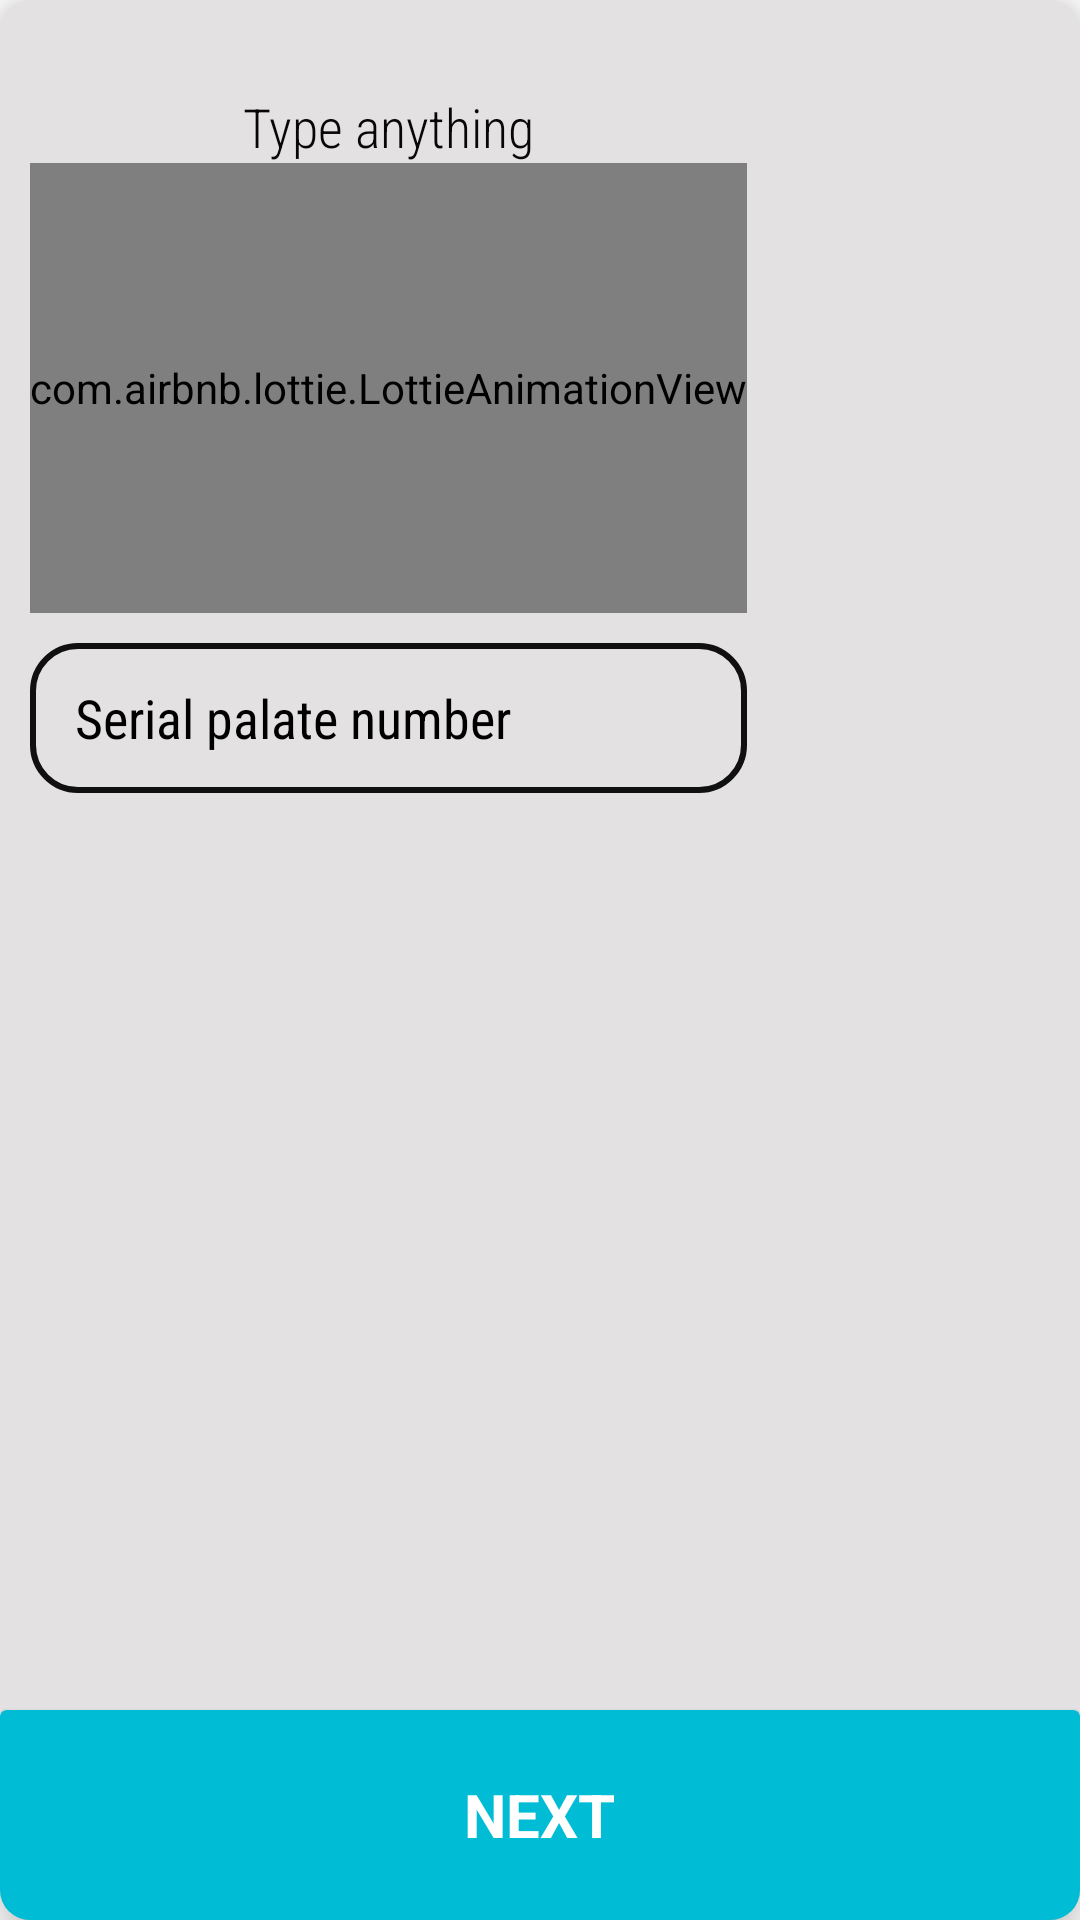

Android layout source for this screen:
<!-- AndroidManifest.xml: application theme Theme.TrafficBot -->
<!-- res/layout/add_car.xml -->
<?xml version="1.0" encoding="utf-8"?>
<androidx.cardview.widget.CardView xmlns:android="http://schemas.android.com/apk/res/android"
    xmlns:app="http://schemas.android.com/apk/res-auto"
    android:id="@+id/card"
    android:layout_centerHorizontal="true"
    android:layout_width="320dp"
    android:layout_height="400dp"
    app:cardCornerRadius="10dp"
    app:cardElevation="10dp"
    app:cardMaxElevation="12dp"
    android:layout_marginTop="10dp"
    android:layout_marginLeft="10dp"
    android:layout_marginRight="10dp"
    app:cardBackgroundColor="#E3E1E1">

<ScrollView
    android:layout_width="wrap_content"
    android:layout_height="wrap_content">

    <LinearLayout
        android:layout_width="match_parent"
        android:padding="10dp"
        android:layout_marginTop="20dp"
        android:orientation="vertical"
        android:layout_height="wrap_content">


        <TextView
            android:id="@+id/text"
            android:layout_width="match_parent"
            android:layout_height="wrap_content"
            android:fontFamily="sans-serif-condensed-light"
            android:text="Type anything"
            android:textSize="18sp"
            android:textAlignment="center"
            android:textColor="#070707"/>

        <com.airbnb.lottie.LottieAnimationView
            android:layout_width="match_parent"
            android:layout_height="150dp"
            app:lottie_loop="true"
            app:lottie_autoPlay="true"
            app:lottie_rawRes="@raw/car_rent"/>


        <EditText
            android:id="@+id/set_nmbr"
            android:layout_marginTop="10dp"
            android:layout_width="match_parent"
            android:layout_height="50dp"
            android:background="@drawable/background_for_edit_text"
            android:drawableLeft="@drawable/person"
            android:drawablePadding="15dp"
            android:hint="Serial palate number"
            android:textColorHint="@color/black"
            android:fontFamily="sans-serif-condensed"
            android:paddingLeft="15dp" />

    </LinearLayout>

</ScrollView>



    <androidx.cardview.widget.CardView
        android:id="@+id/next_btn"
        android:layout_gravity="bottom"
        android:layout_width="match_parent"
        app:cardBackgroundColor="#00BCD4"
        android:layout_height="70dp">

        <TextView
            android:id="@+id/textview_btn"
            android:layout_width="wrap_content"
            android:layout_height="wrap_content"
            android:layout_gravity="center"
            android:text="NEXT"
            android:textColor="@color/white"
            android:textSize="20sp"
            android:textStyle="bold" />
    </androidx.cardview.widget.CardView>
</androidx.cardview.widget.CardView>
<!-- resources referenced by this layout -->
<resources>
  <!-- drawable background_for_edit_text (drawable-v24) -->
  <?xml version="1.0" encoding="utf-8"?>
  <shape xmlns:android="http://schemas.android.com/apk/res/android">
  
      <stroke android:color="#101010" android:width="2dp"></stroke>
      <corners android:radius="15dp"></corners>
  </shape>
  <style name="Theme.TrafficBot" parent="Theme.MaterialComponents.DayNight.DarkActionBar">
          
          <item name="colorPrimary">@color/purple_500</item>
          <item name="colorPrimaryVariant">@color/purple_700</item>
          <item name="colorOnPrimary">@color/white</item>
          
          <item name="colorSecondary">@color/teal_200</item>
          <item name="colorSecondaryVariant">@color/teal_700</item>
          <item name="colorOnSecondary">@color/black</item>
          
          <item name="android:statusBarColor" tools:targetApi="l">?attr/colorPrimaryVariant</item>
          
      </style>
  <!-- not gathered from this repository: default colours our renderer supplied (Android Studio template values) -->
  <color name="purple_500">#FF6200EE</color>
  <color name="purple_700">#FF3700B3</color>
  <color name="teal_200">#FF03DAC5</color>
  <color name="teal_700">#FF018786</color>
  <color name="black">#FF000000</color>
  <color name="white">#FFFFFFFF</color>
</resources>
